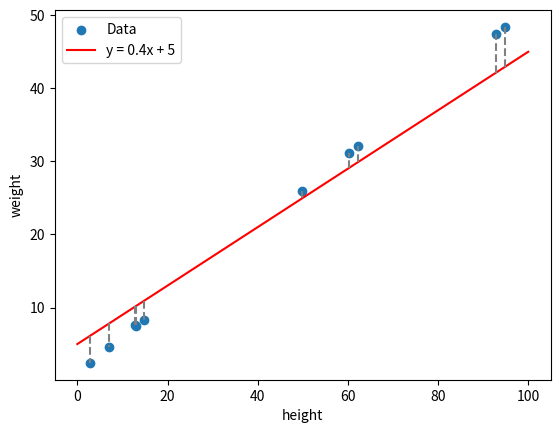

Source code (Python):
import matplotlib.pyplot as plt 
import numpy as np

#datapoints
seed = np.random.default_rng(11)
height = seed.random(10) * 100
weight = height / 2 + seed.normal(1,0.1,10)


#line predictions
m = 0.4
c = 5
predicted = m * height + c

# Residuals: actual - predicted
residuals = weight - predicted
print(height, weight)

# Plot data, line, and residual segments
plt.scatter(height, weight, label='Data')

x_line = np.linspace(0, 100, 100)
plt.plot(x_line, m * x_line + c, color='red', label=f'y = {m}x + {c}')

# Draw vertical lines showing each residual
plt.vlines(height, predicted, weight, colors='gray', linestyles='dashed')

plt.xlabel('height')
plt.ylabel('weight')
plt.legend()
plt.show()
